Run: headless pygame with SDL's dummy video driver; simulated clock (each Clock.tick advances the game by its frame time, no real sleeping); random seed 0; keys injected as events and as key.get_pressed() state; no mouse input.
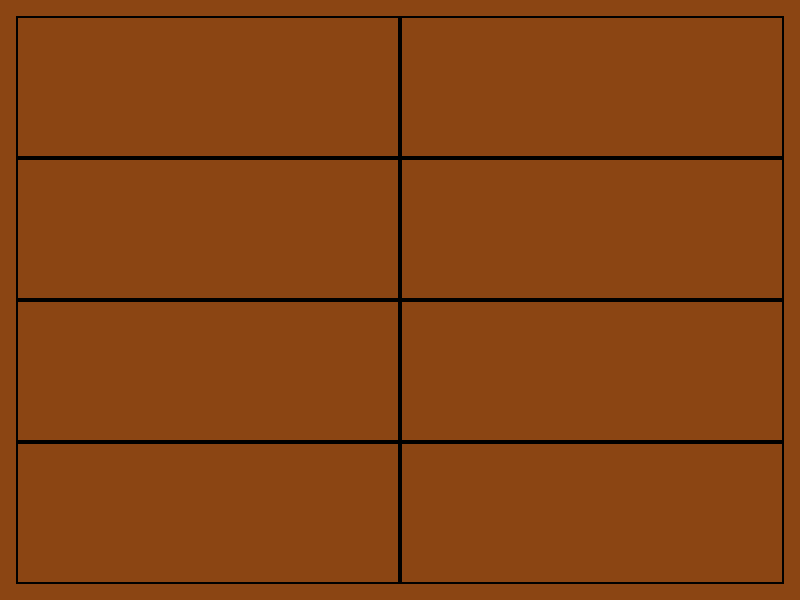
Frame 1 of 4 · flips 1–60 · no input
Frame 2 of 4 · flips 61–180 · tapped SPACE, RETURN · held RIGHT (→), D · screen unchanged from frame 1, image omitted
Frame 3 of 4 · flips 181–300 · held DOWN (↓), S · screen unchanged from frame 2, image omitted
Frame 4 of 4 · flips 301–420 · held LEFT (←), A, UP (↑), W · screen unchanged from frame 3, image omitted

The pygame program that drew these frames:

import pygame

# Constants
WIDTH, HEIGHT = 800, 600
GRID_WIDTH, GRID_HEIGHT = 2, 4
CELL_SIZE = 100  # Adjust as needed
MARGIN = 16

# Colors
BROWN = (139, 69, 19)  # Brown color in RGB

def draw_background(screen):
    screen.fill(BROWN)

def draw_grid(screen):
    cell_width = (WIDTH - 2 * MARGIN) // GRID_WIDTH
    cell_height = (HEIGHT - 2 * MARGIN) // GRID_HEIGHT

    for row in range(GRID_HEIGHT):
        for col in range(GRID_WIDTH):
            x = MARGIN + col * cell_width
            y = MARGIN + row * cell_height
            pygame.draw.rect(screen, (0, 0, 0), (x, y, cell_width, cell_height), 2)

def main():
    pygame.init()
    screen = pygame.display.set_mode((WIDTH, HEIGHT))
    pygame.display.set_caption("Grid with Brown Background")

    running = True
    while running:
        for event in pygame.event.get():
            if event.type == pygame.QUIT:
                running = False

        draw_background(screen)
        draw_grid(screen)

        pygame.display.flip()

    pygame.quit()

if __name__ == "__main__":
    main()
